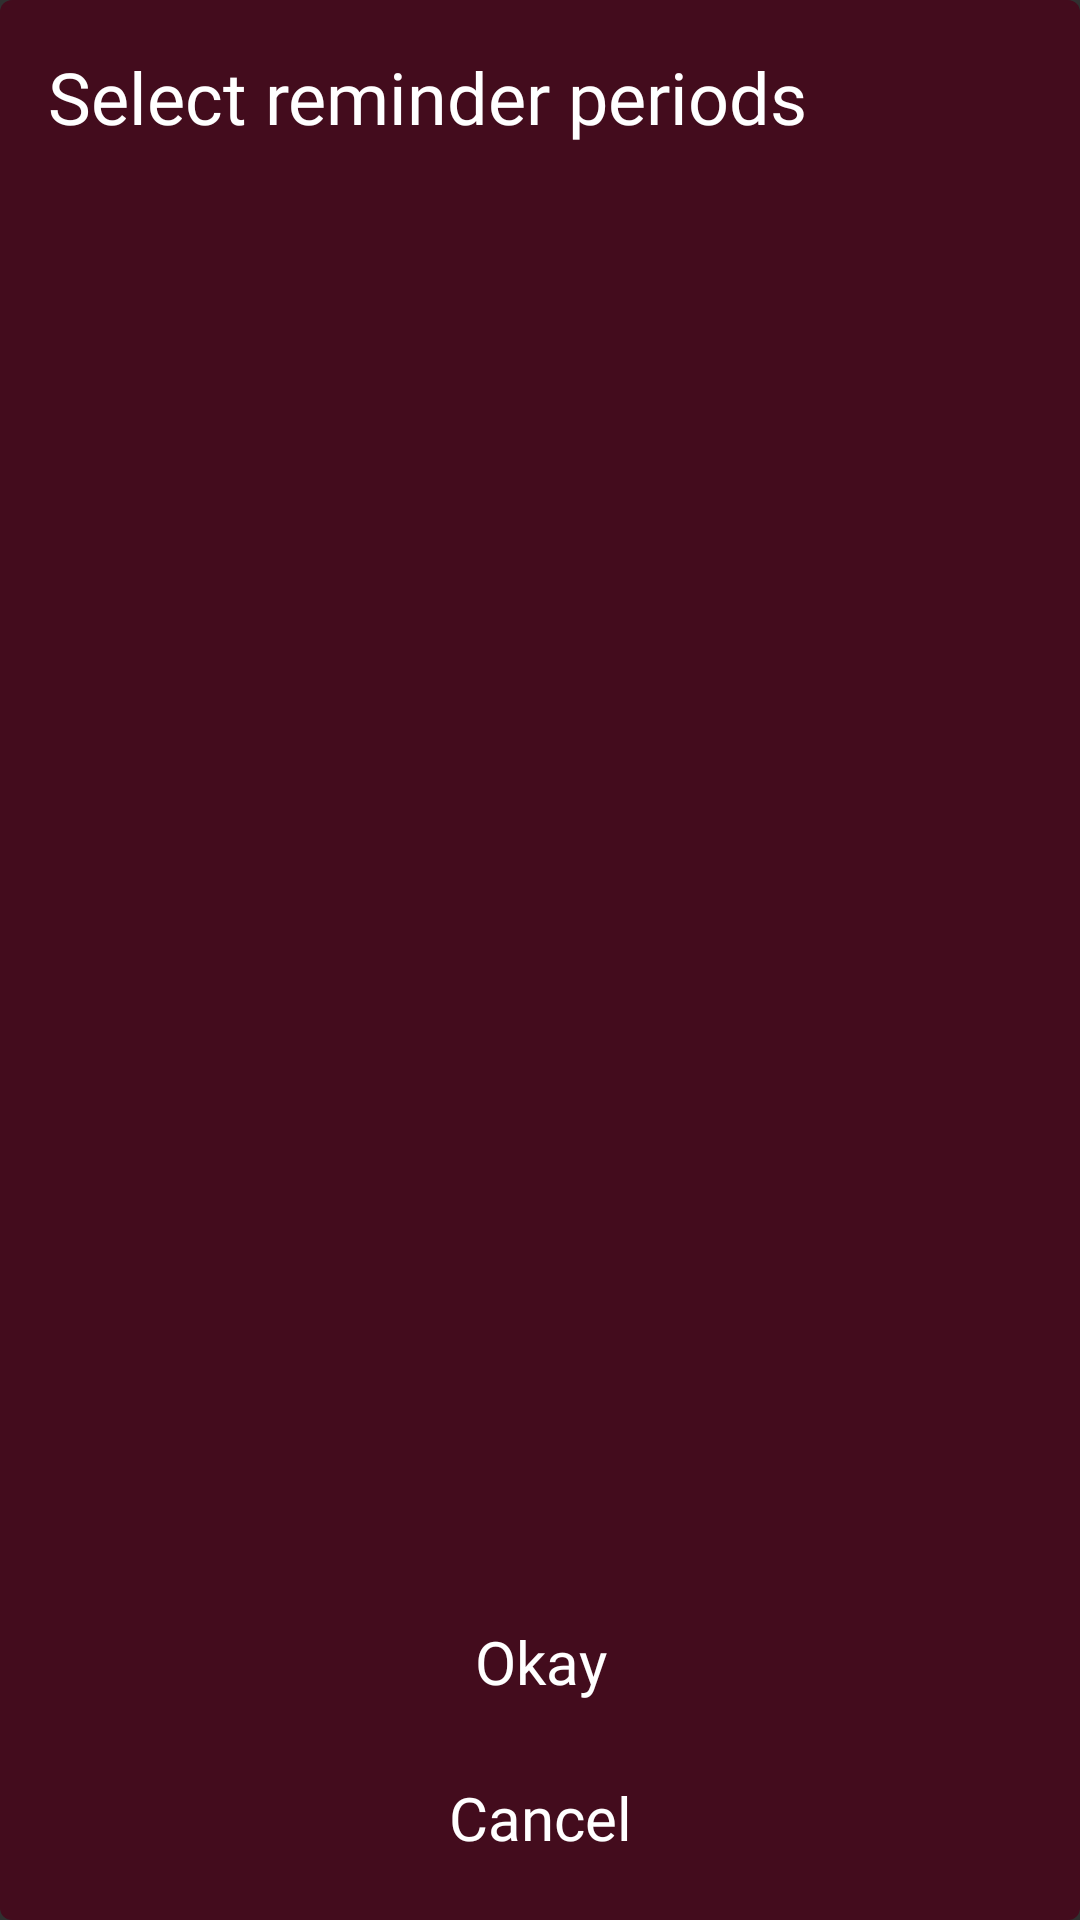

This screen was rendered from an Android layout file. Write that file and the resources it references.
<!-- AndroidManifest.xml: application theme AppTheme -->
<!-- res/layout/dialog_reminder_picker.xml -->
<?xml version="1.0" encoding="utf-8"?>
<layout>

    <RelativeLayout xmlns:android="http://schemas.android.com/apk/res/android"
        xmlns:app="http://schemas.android.com/apk/res-auto"
        android:layout_width="match_parent"
        android:layout_height="match_parent"
        android:layout_margin="@dimen/normal_margin"
        android:background="@drawable/bg_transparent_red"
        android:padding="@dimen/normal_margin">

        <TextView
            android:id="@+id/title"
            android:layout_width="match_parent"
            android:layout_height="wrap_content"
            android:fontFamily="@font/lato_black"
            android:text="@string/select_reminders_title"
            android:textColor="@color/colorWhite"
            android:textSize="24sp" />

        <TextView
            android:id="@+id/btn_cancel"
            android:layout_width="match_parent"
            android:layout_height="36dp"
            android:layout_alignParentBottom="true"
            android:background="?attr/selectableItemBackground"
            android:clickable="true"
            android:focusable="true"
            android:fontFamily="@font/lato_bold"
            android:gravity="center"
            android:text="@string/cancel"
            android:textAlignment="center"
            android:textColor="@color/colorWhite"
            android:textSize="20sp" />

        <TextView
            android:id="@+id/btn_submit"
            android:layout_width="match_parent"
            android:layout_height="36dp"
            android:layout_above="@id/btn_cancel"
            android:layout_marginBottom="@dimen/normal_margin"
            android:background="?attr/selectableItemBackground"
            android:clickable="true"
            android:focusable="true"
            android:fontFamily="@font/lato_bold"
            android:gravity="center"
            android:text="@string/submit"
            android:textAlignment="center"
            android:textColor="@color/colorWhite"
            android:textSize="20sp" />

        <androidx.recyclerview.widget.RecyclerView
            android:id="@+id/rv_options"
            android:layout_width="match_parent"
            android:layout_height="wrap_content"
            android:layout_above="@id/btn_submit"
            android:layout_below="@id/title"
            android:layout_marginTop="@dimen/normal_margin"
            android:layout_marginBottom="@dimen/normal_margin"
            app:layoutManager="androidx.recyclerview.widget.LinearLayoutManager" />
    </RelativeLayout>
</layout>
<!-- resources referenced by this layout -->
<resources>
  <color name="colorWhite">#FFFFFF</color>
  <dimen name="normal_margin">16dp</dimen>
  <!-- drawable bg_transparent_red (drawable) -->
  <?xml version="1.0" encoding="utf-8"?>
  <shape xmlns:android="http://schemas.android.com/apk/res/android"
      android:shape="rectangle">
      <solid android:color="#c04A0017" />
      <corners android:radius="@dimen/small_margin"/>
  </shape>
  <string name="cancel">Cancel</string>
  <string name="select_reminders_title">Select reminder periods</string>
  <string name="submit">Okay</string>
  <style name="AppTheme" parent="Theme.AppCompat.NoActionBar">
          
          <item name="colorPrimary">@color/colorPrimary</item>
          <item name="colorPrimaryDark">@color/colorPrimaryDark</item>
          <item name="colorAccent">@color/colorAccent</item>
          <item name="android:datePickerDialogTheme">@style/Dialog.Theme</item>
          <item name="android:timePickerDialogTheme">@style/Dialog.Theme</item>
      </style>
  <dimen name="small_margin">4dp</dimen>
  <color name="colorPrimary">#FFA000</color>
  <color name="colorPrimaryDark">#000000</color>
  <color name="colorAccent">#F7034F</color>
  <style name="Dialog.Theme" parent="Theme.AppCompat.Light.Dialog">
          <item name="colorPrimary">@color/colorPrimary</item>
          <item name="colorPrimaryDark">@color/colorPrimaryDark</item>
          <item name="colorAccent">@color/colorAccent</item>
      </style>
</resources>
